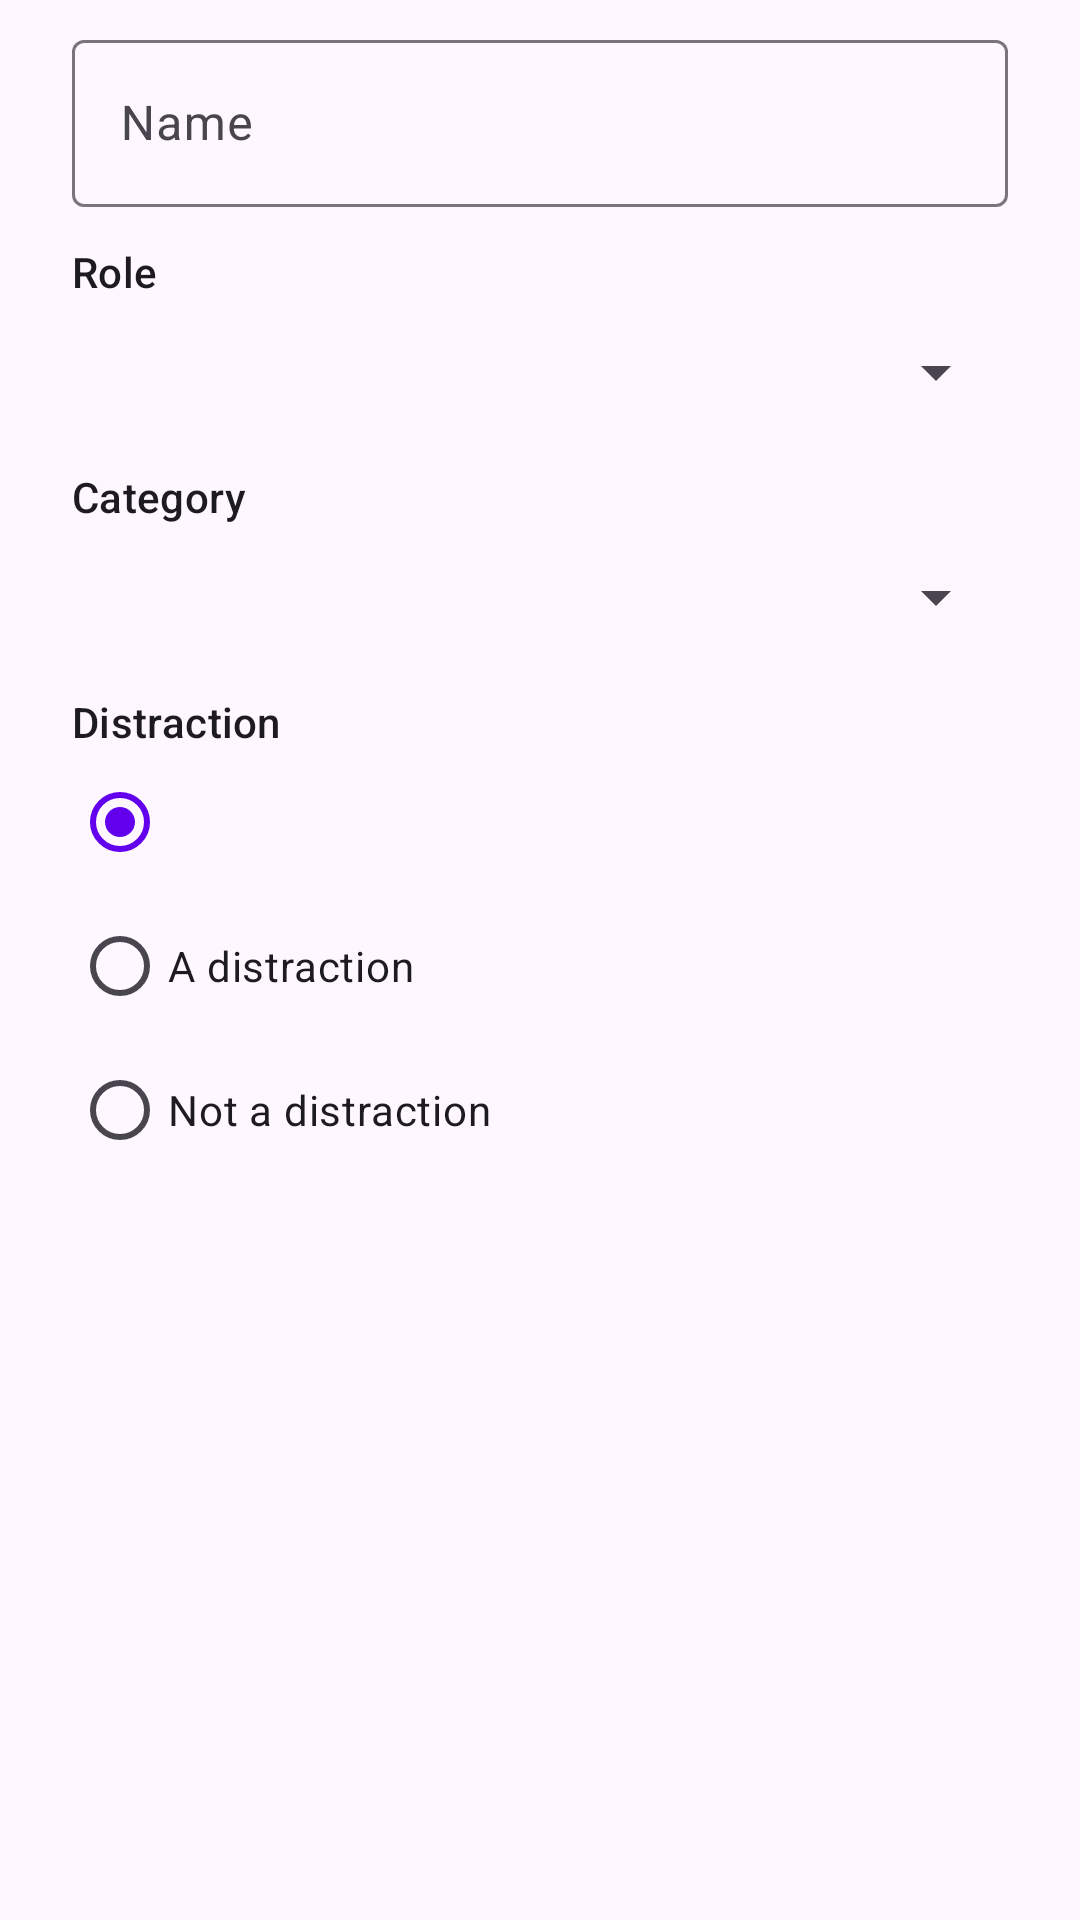

Here is an Android app screen rendered from its layout file. Give the layout XML and the strings, colors and styles it references.
<!-- AndroidManifest.xml: application theme Theme.TimeOrganizerUsageTracker -->
<!-- res/layout/dialog_new_activity.xml -->
<?xml version="1.0" encoding="utf-8"?>
<ScrollView xmlns:android="http://schemas.android.com/apk/res/android"
    android:layout_width="match_parent"
    android:layout_height="wrap_content">

    <LinearLayout
        android:layout_width="match_parent"
        android:layout_height="wrap_content"
        android:orientation="vertical"
        android:paddingStart="24dp"
        android:paddingTop="8dp"
        android:paddingEnd="24dp">

        <com.google.android.material.textfield.TextInputLayout
            android:id="@+id/tilName"
            android:layout_width="match_parent"
            android:layout_height="wrap_content"
            android:hint="@string/new_activity_name">

            <com.google.android.material.textfield.TextInputEditText
                android:id="@+id/etName"
                android:layout_width="match_parent"
                android:layout_height="wrap_content"
                android:inputType="textCapSentences"
                android:maxLines="1" />
        </com.google.android.material.textfield.TextInputLayout>

        <TextView
            android:layout_width="wrap_content"
            android:layout_height="wrap_content"
            android:layout_marginTop="12dp"
            android:text="@string/new_activity_role"
            android:textAppearance="?attr/textAppearanceLabelLarge" />

        <Spinner
            android:id="@+id/spRole"
            android:layout_width="match_parent"
            android:layout_height="wrap_content"
            android:minHeight="48dp" />

        <TextView
            android:layout_width="wrap_content"
            android:layout_height="wrap_content"
            android:layout_marginTop="8dp"
            android:text="@string/new_activity_category"
            android:textAppearance="?attr/textAppearanceLabelLarge" />

        <Spinner
            android:id="@+id/spCategory"
            android:layout_width="match_parent"
            android:layout_height="wrap_content"
            android:minHeight="48dp" />

        <TextView
            android:layout_width="wrap_content"
            android:layout_height="wrap_content"
            android:layout_marginTop="8dp"
            android:text="@string/new_activity_distraction"
            android:textAppearance="?attr/textAppearanceLabelLarge" />

        <RadioGroup
            android:id="@+id/rgDistraction"
            android:layout_width="match_parent"
            android:layout_height="wrap_content">

            <RadioButton
                android:id="@+id/rbFollow"
                android:layout_width="match_parent"
                android:layout_height="wrap_content"
                android:checked="true" />

            <RadioButton
                android:id="@+id/rbYes"
                android:layout_width="match_parent"
                android:layout_height="wrap_content"
                android:text="@string/distraction_yes" />

            <RadioButton
                android:id="@+id/rbNo"
                android:layout_width="match_parent"
                android:layout_height="wrap_content"
                android:text="@string/distraction_no" />
        </RadioGroup>

        <com.google.android.material.checkbox.MaterialCheckBox
            android:id="@+id/cbBackfill"
            android:layout_width="match_parent"
            android:layout_height="wrap_content"
            android:layout_marginTop="4dp"
            android:text="@string/backfill_week"
            android:visibility="gone" />

        <TextView
            android:id="@+id/tvNewActivityError"
            android:layout_width="match_parent"
            android:layout_height="wrap_content"
            android:layout_marginTop="8dp"
            android:textAppearance="?attr/textAppearanceBodyMedium"
            android:textColor="?attr/colorError"
            android:visibility="gone" />
    </LinearLayout>
</ScrollView>
<!-- resources referenced by this layout -->
<resources>
  <string name="backfill_week">Also add this week\'s time</string>
  <string name="distraction_no">Not a distraction</string>
  <string name="distraction_yes">A distraction</string>
  <string name="new_activity_category">Category</string>
  <string name="new_activity_distraction">Distraction</string>
  <string name="new_activity_name">Name</string>
  <string name="new_activity_role">Role</string>
  <style name="Theme.TimeOrganizerUsageTracker" parent="Theme.Material3.DayNight.NoActionBar">
          <item name="colorPrimary">@color/purple_500</item>
          <item name="colorOnPrimary">@color/white</item>
          <item name="colorSecondary">@color/teal_200</item>
          <item name="colorOnSecondary">@color/black</item>
      </style>
  <color name="purple_500">#FF6200EE</color>
  <color name="white">#FFFFFFFF</color>
  <color name="teal_200">#FF03DAC5</color>
  <color name="black">#FF000000</color>
</resources>
